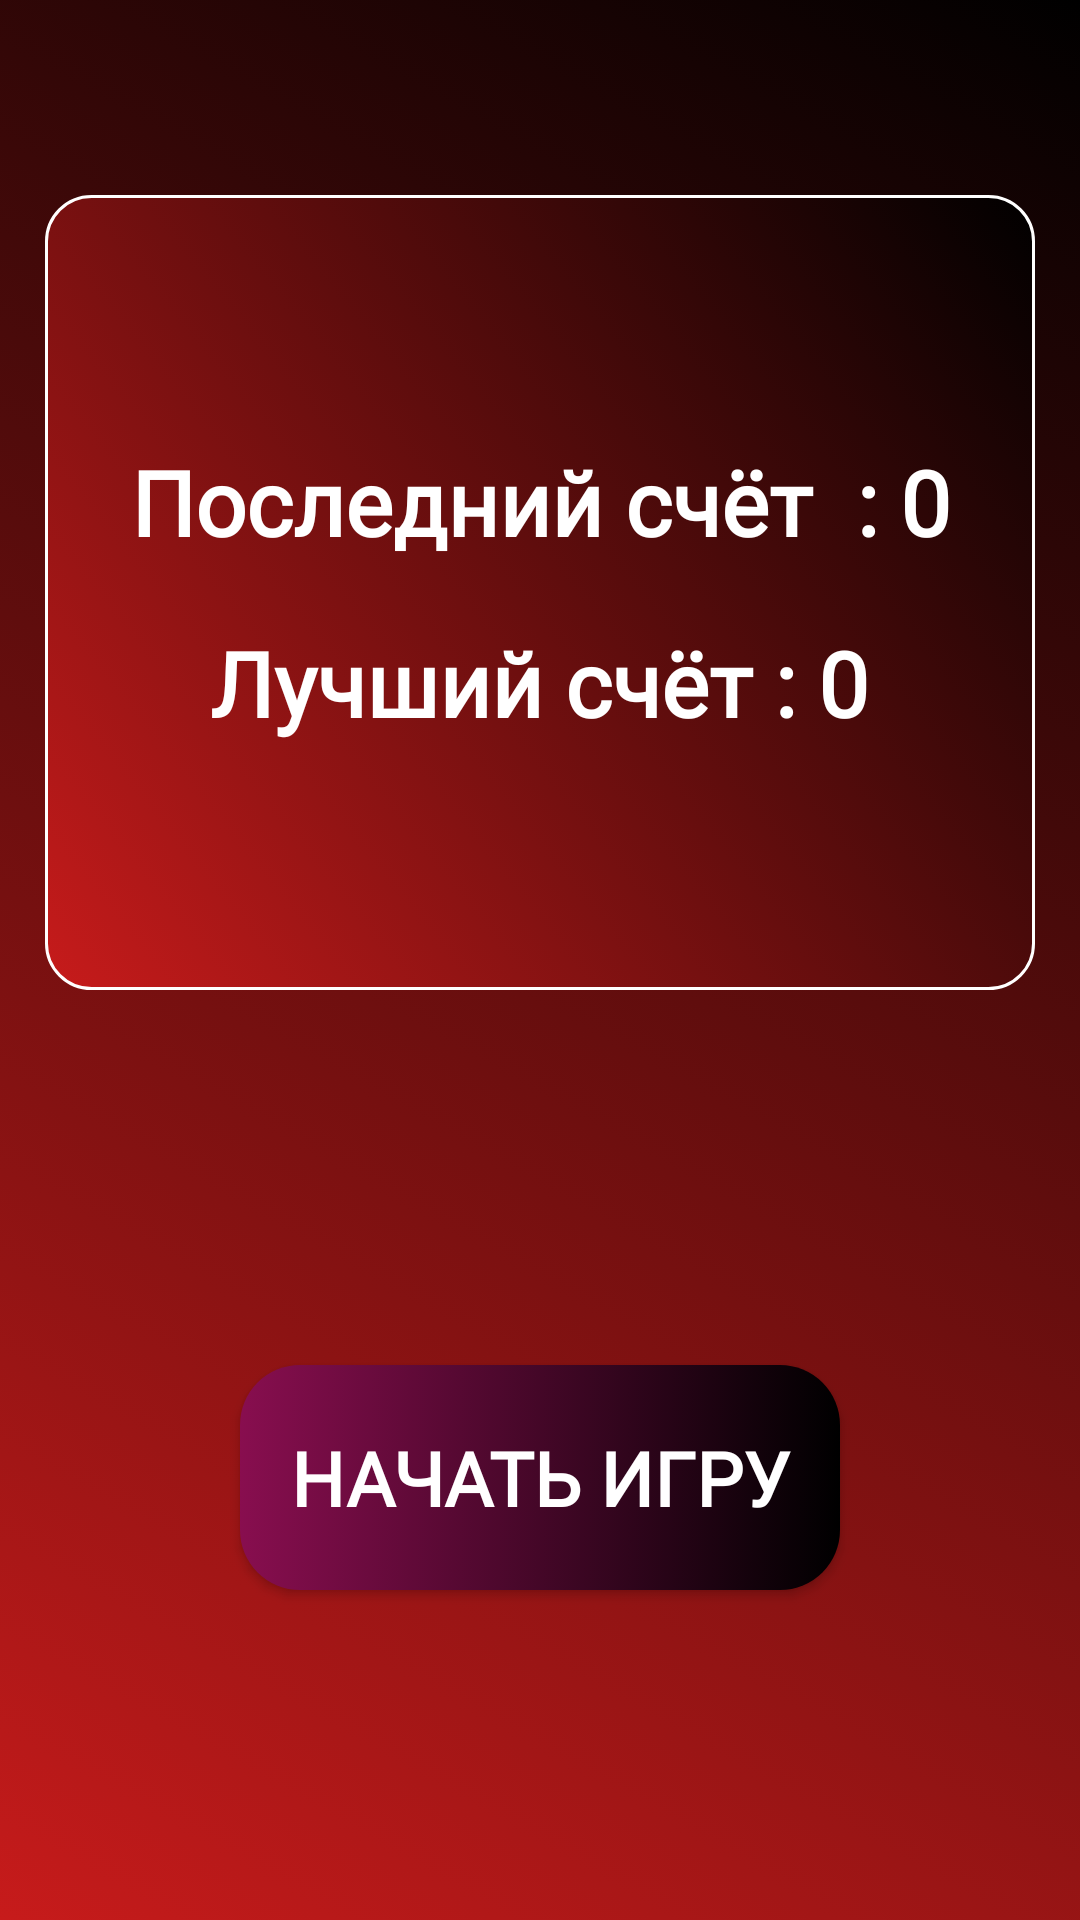

Here is an Android app screen rendered from its layout file. Give the layout XML and the strings, colors and styles it references.
<!-- AndroidManifest.xml: application theme Theme.FunnyDriving -->
<!-- res/layout/activity_main.xml -->
<?xml version="1.0" encoding="utf-8"?>
<LinearLayout xmlns:android="http://schemas.android.com/apk/res/android"
    xmlns:app="http://schemas.android.com/apk/res-auto"
    xmlns:tools="http://schemas.android.com/tools"
    android:id="@+id/main"
    android:layout_width="match_parent"
    android:layout_height="match_parent"
    android:background="@drawable/bg_main"
    android:gravity="center"
    android:orientation="vertical"
    android:paddingTop="50dp"
    tools:context=".activities.MainActivity">

    <LinearLayout
        android:layout_width="match_parent"
        android:layout_height="match_parent"
        android:layout_margin="15dp"
        android:layout_weight="1"
        android:background="@drawable/bg_main1"
        android:gravity="center"
        android:orientation="vertical">

        <TextView
            android:id="@+id/tvLastScore"
            android:layout_width="wrap_content"
            android:layout_height="wrap_content"
            android:layout_marginVertical="10dp"
            android:fontFamily="@font/pixy"
            android:gravity="center"
            android:text="Последний счёт  : 0"
            android:textColor="@color/white"
            android:textSize="30sp"
            android:textStyle="bold" />

        <TextView
            android:id="@+id/tvHighScore"
            android:layout_width="wrap_content"
            android:layout_height="wrap_content"
            android:layout_marginVertical="10dp"
            android:fontFamily="@font/pixy"
            android:gravity="center"
            android:text="Лучший счёт : 0"
            android:textColor="@color/white"
            android:textSize="30sp"
            android:textStyle="bold" />
    </LinearLayout>

    <LinearLayout
        android:layout_width="match_parent"
        android:layout_height="match_parent"
        android:layout_weight="1"
        android:gravity="center">

        <Button
            android:id="@+id/btnStartGame"
            android:layout_width="200dp"
            android:layout_height="75dp"
            android:background="@drawable/bg_main_button"
            android:fontFamily="@font/pixy"
            android:text="Начать игру"
            android:textColor="@color/white"
            android:textSize="25sp"
            android:textStyle="bold"
            app:backgroundTint="@null" />
    </LinearLayout>

</LinearLayout>
<!-- resources referenced by this layout -->
<resources>
  <!-- drawable bg_main (drawable) -->
  <?xml version="1.0" encoding="utf-8"?>
  <selector xmlns:android="http://schemas.android.com/apk/res/android">
  
      <item>
          <shape android:shape="rectangle">
              <gradient
                  android:startColor="#C71B1B"
                  android:endColor="@color/black"
                  android:angle="45"/>
          </shape>
      </item>
  
  </selector>
  <!-- drawable bg_main1 (drawable) -->
  <?xml version="1.0" encoding="utf-8"?>
  <selector xmlns:android="http://schemas.android.com/apk/res/android">
  
      <item>
          <shape android:shape="rectangle">
              <gradient
                  android:startColor="#C71B1B"
                  android:endColor="@color/black"
                  android:angle="45"/>
              <stroke
                  android:width="1dp"
                  android:color="@color/white"/>
              <corners android:radius="15dp"/>
          </shape>
      </item>
  
  </selector>
  <!-- drawable bg_main_button (drawable) -->
  <?xml version="1.0" encoding="utf-8"?>
  <selector xmlns:android="http://schemas.android.com/apk/res/android">
  
      <item android:state_pressed="false">
          <shape android:shape="rectangle">
              <gradient android:angle="0"
                  android:startColor="#880E4F"
                  android:endColor="@color/black"/>
              <corners android:radius="20dp"/>
          </shape>
      </item>
      <item android:state_pressed="true">
          <shape android:shape="rectangle">
              <gradient android:angle="0"
                  android:startColor="#DD6767"
                  android:endColor="#3B3535"/>
              <corners android:radius="20dp"/>
          </shape>
      </item>
  
  </selector>
  <style name="Theme.FunnyDriving" parent="Base.Theme.FunnyDriving" />
  <style name="Base.Theme.FunnyDriving" parent="Theme.Material3.DayNight.NoActionBar">
          
          
      </style>
  <!-- not gathered from this repository: default colours our renderer supplied (Android Studio template values) -->
  <color name="black">#FF000000</color>
  <color name="white">#FFFFFFFF</color>
</resources>
